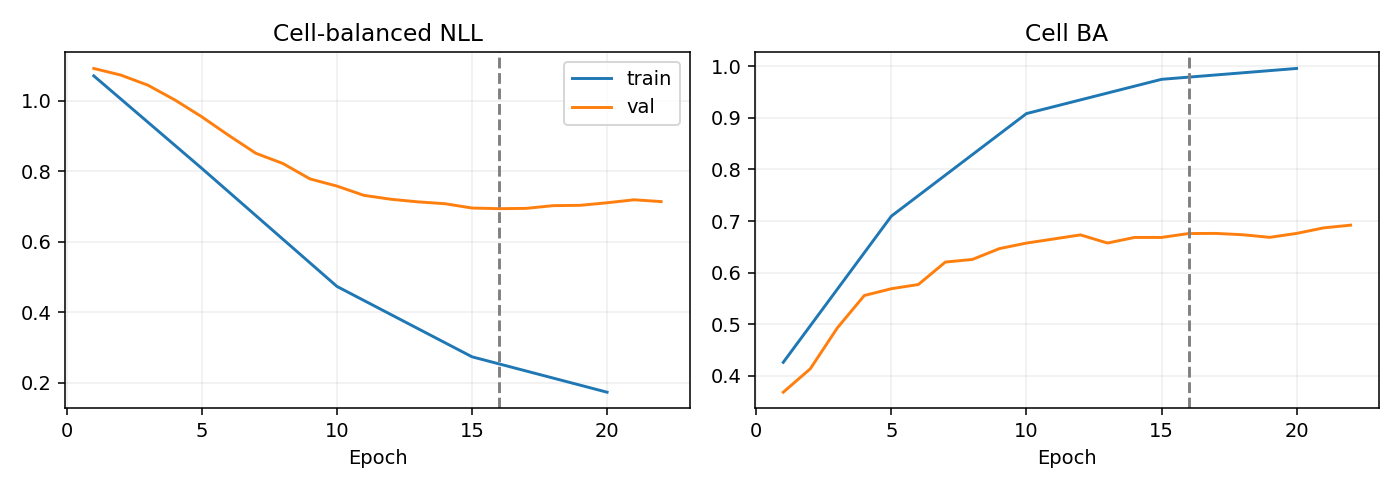

The file beside this chart, header and first rows:
epoch, optimization_ce, train_nll, train_ba, val_nll, val_ba
1, 1.14, 1.071, 0.4264, 1.092, 0.3685
2, 1.053, , , 1.073, 0.4139
3, 0.9759, , , 1.045, 0.493
4, 0.8922, , , 1.003, 0.5558
5, 0.8157, 0.8086, 0.7094, 0.9549, 0.5689
6, 0.7445, , , 0.902, 0.5771
7, 0.7071, , , 0.8514, 0.6205
8, 0.6213, , , 0.8225, 0.6256
9, 0.583, , , 0.7789, 0.6466
10, 0.504, 0.4739, 0.908, 0.7585, 0.6573
11, 0.454, , , 0.7321, 0.6652
12, 0.4261, , , 0.7211, 0.6731
13, 0.3923, , , 0.7137, 0.6573
14, 0.3495, , , 0.7084, 0.6682
15, 0.3072, 0.2743, 0.9743, 0.6962, 0.6682
16, 0.2562, , , 0.6944, 0.6757
17, 0.2603, , , 0.6952, 0.676
18, 0.2419, , , 0.703, 0.6735
19, 0.2099, , , 0.7039, 0.6684
20, 0.2047, 0.1738, 0.9954, 0.7111, 0.676
21, 0.1892, , , 0.7196, 0.6867
22, 0.1645, , , 0.7145, 0.692
